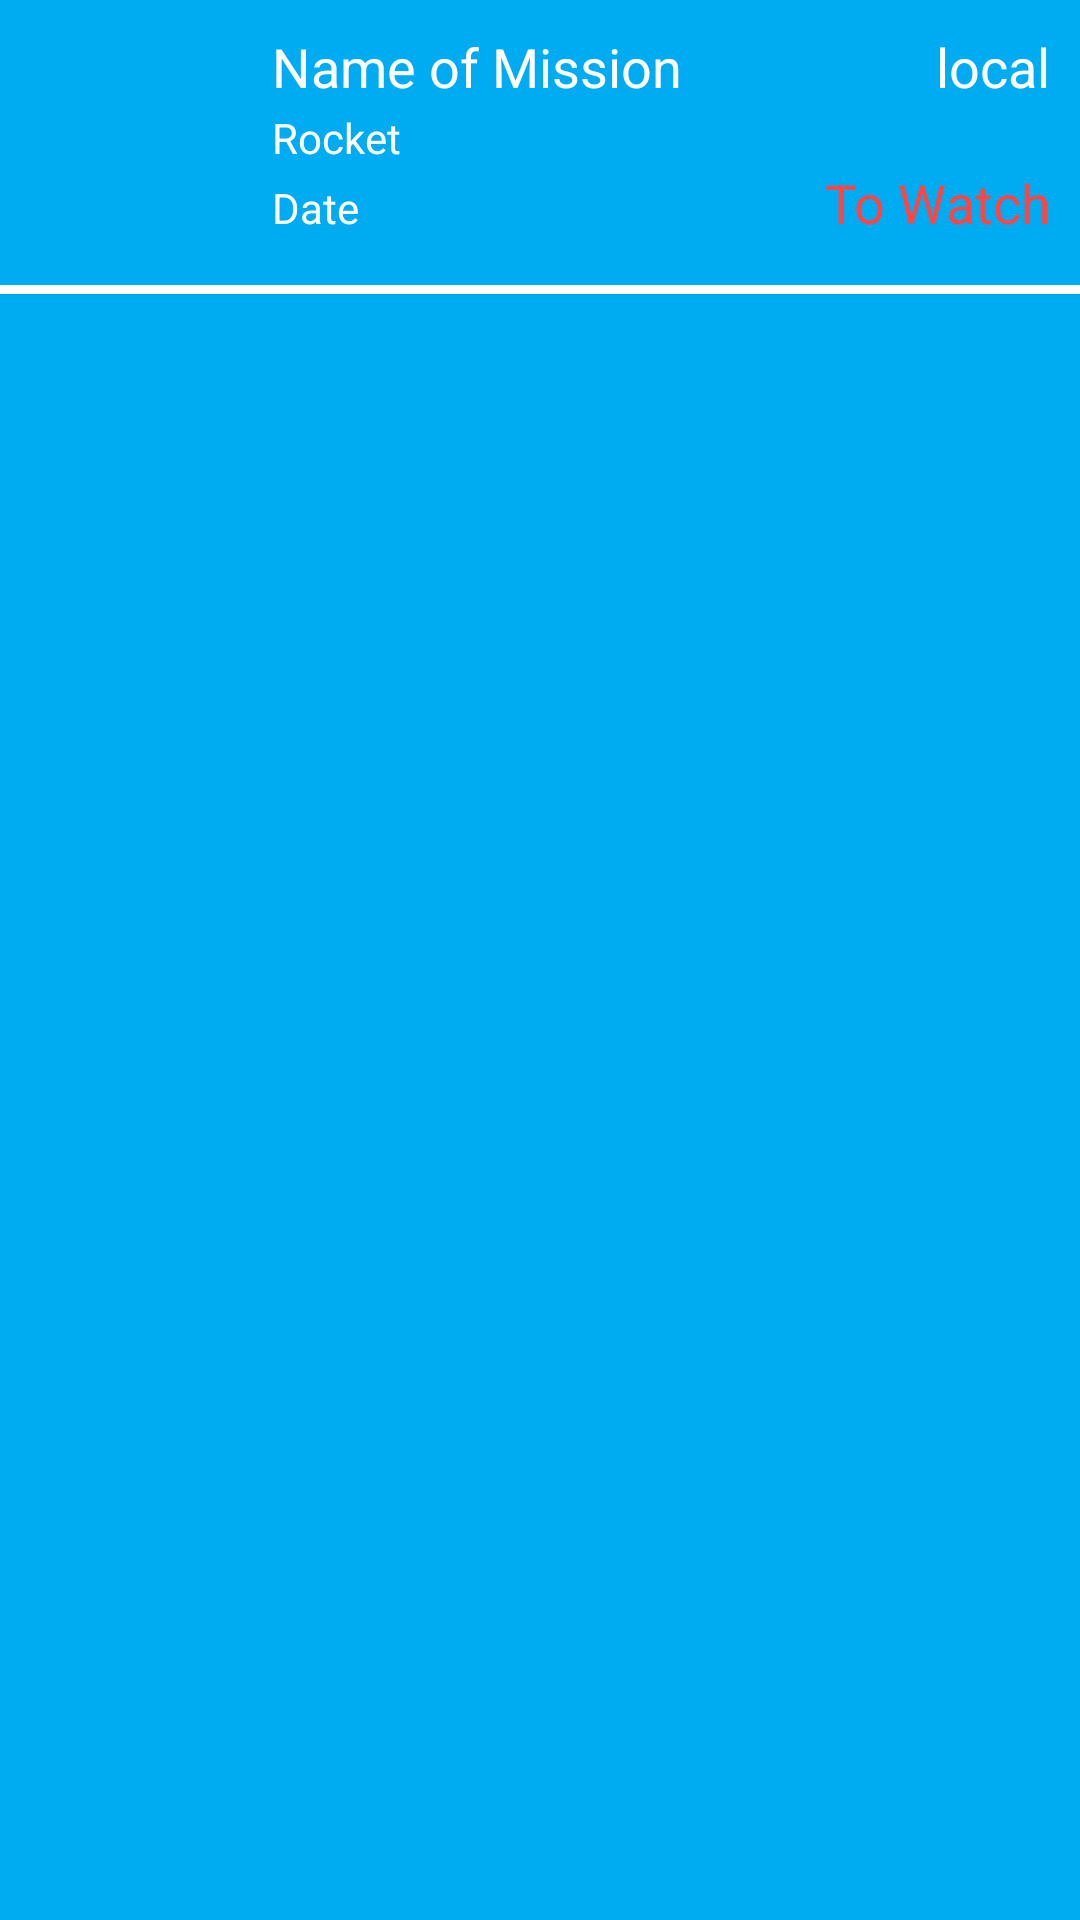

Android layout source for this screen:
<!-- AndroidManifest.xml: application theme Theme.AppCompat.Light.NoActionBar -->
<!-- res/layout/activity_recycler.xml -->
<?xml version="1.0" encoding="utf-8"?>
<LinearLayout xmlns:android="http://schemas.android.com/apk/res/android"
    xmlns:app="http://schemas.android.com/apk/res-auto"
    xmlns:tools="http://schemas.android.com/tools"
    android:layout_width="match_parent"
    android:layout_height="wrap_content"
    android:background="@color/colorPrimary"
    android:orientation="vertical">

    <LinearLayout
        android:layout_width="match_parent"
        android:layout_height="wrap_content"
        android:layout_margin="10dp"
        android:orientation="horizontal">

        <ImageView
            android:id="@+id/imageMissao"
            android:layout_width="141dp"
            android:layout_height="70dp"
            android:layout_weight="1"
            tools:srcCompat="@tools:sample/avatars" />

        <LinearLayout
            android:layout_width="match_parent"
            android:layout_height="match_parent"
            android:layout_marginLeft="10dp"
            android:layout_weight="1"
            android:orientation="vertical">

            <LinearLayout
                android:layout_width="match_parent"
                android:layout_height="wrap_content"
                android:orientation="horizontal">

                <TextView
                    android:id="@+id/textNomeMissao"
                    android:layout_width="wrap_content"
                    android:layout_height="wrap_content"
                    android:text="Name of Mission"
                    android:textColor="@android:color/white"
                    android:textSize="18sp" />

                <TextView
                    android:id="@+id/textLocalMissao"
                    android:layout_width="wrap_content"
                    android:layout_height="22dp"
                    android:layout_weight="1"
                    android:gravity="right"
                    android:text="local"
                    android:textColor="@android:color/white"
                    android:textSize="18sp" />
            </LinearLayout>

            <TextView
                android:id="@+id/textOrganizacaoMissao"
                android:layout_width="match_parent"
                android:layout_height="wrap_content"
                android:layout_marginTop="2dp"
                android:text="Rocket"
                android:textColor="@android:color/white" />

            <LinearLayout
                android:layout_width="match_parent"
                android:layout_height="match_parent"
                android:orientation="horizontal">

                <TextView
                    android:id="@+id/textDataMissao"
                    android:layout_width="wrap_content"
                    android:layout_height="wrap_content"
                    android:layout_weight="3"
                    android:text="Date"
                    android:textColor="@android:color/white" />

                <TextView
                    android:id="@+id/textLinkMissao"
                    android:layout_width="wrap_content"
                    android:layout_height="wrap_content"
                    android:layout_weight="1"
                    android:gravity="right"
                    android:onClick="getLinkMissao"
                    android:text="To Watch"
                    android:textColor="@android:color/holo_red_light"
                    android:textSize="18sp" />
            </LinearLayout>

        </LinearLayout>

    </LinearLayout>

    <View
        android:id="@+id/view2"
        android:layout_width="match_parent"
        android:layout_height="3dp"
        android:layout_marginTop="5dp"
        android:layout_marginBottom="5dp"
        android:background="@android:color/white" />

</LinearLayout>
<!-- resources referenced by this layout -->
<resources>
  <color name="colorPrimary">#00acf1</color>
</resources>
